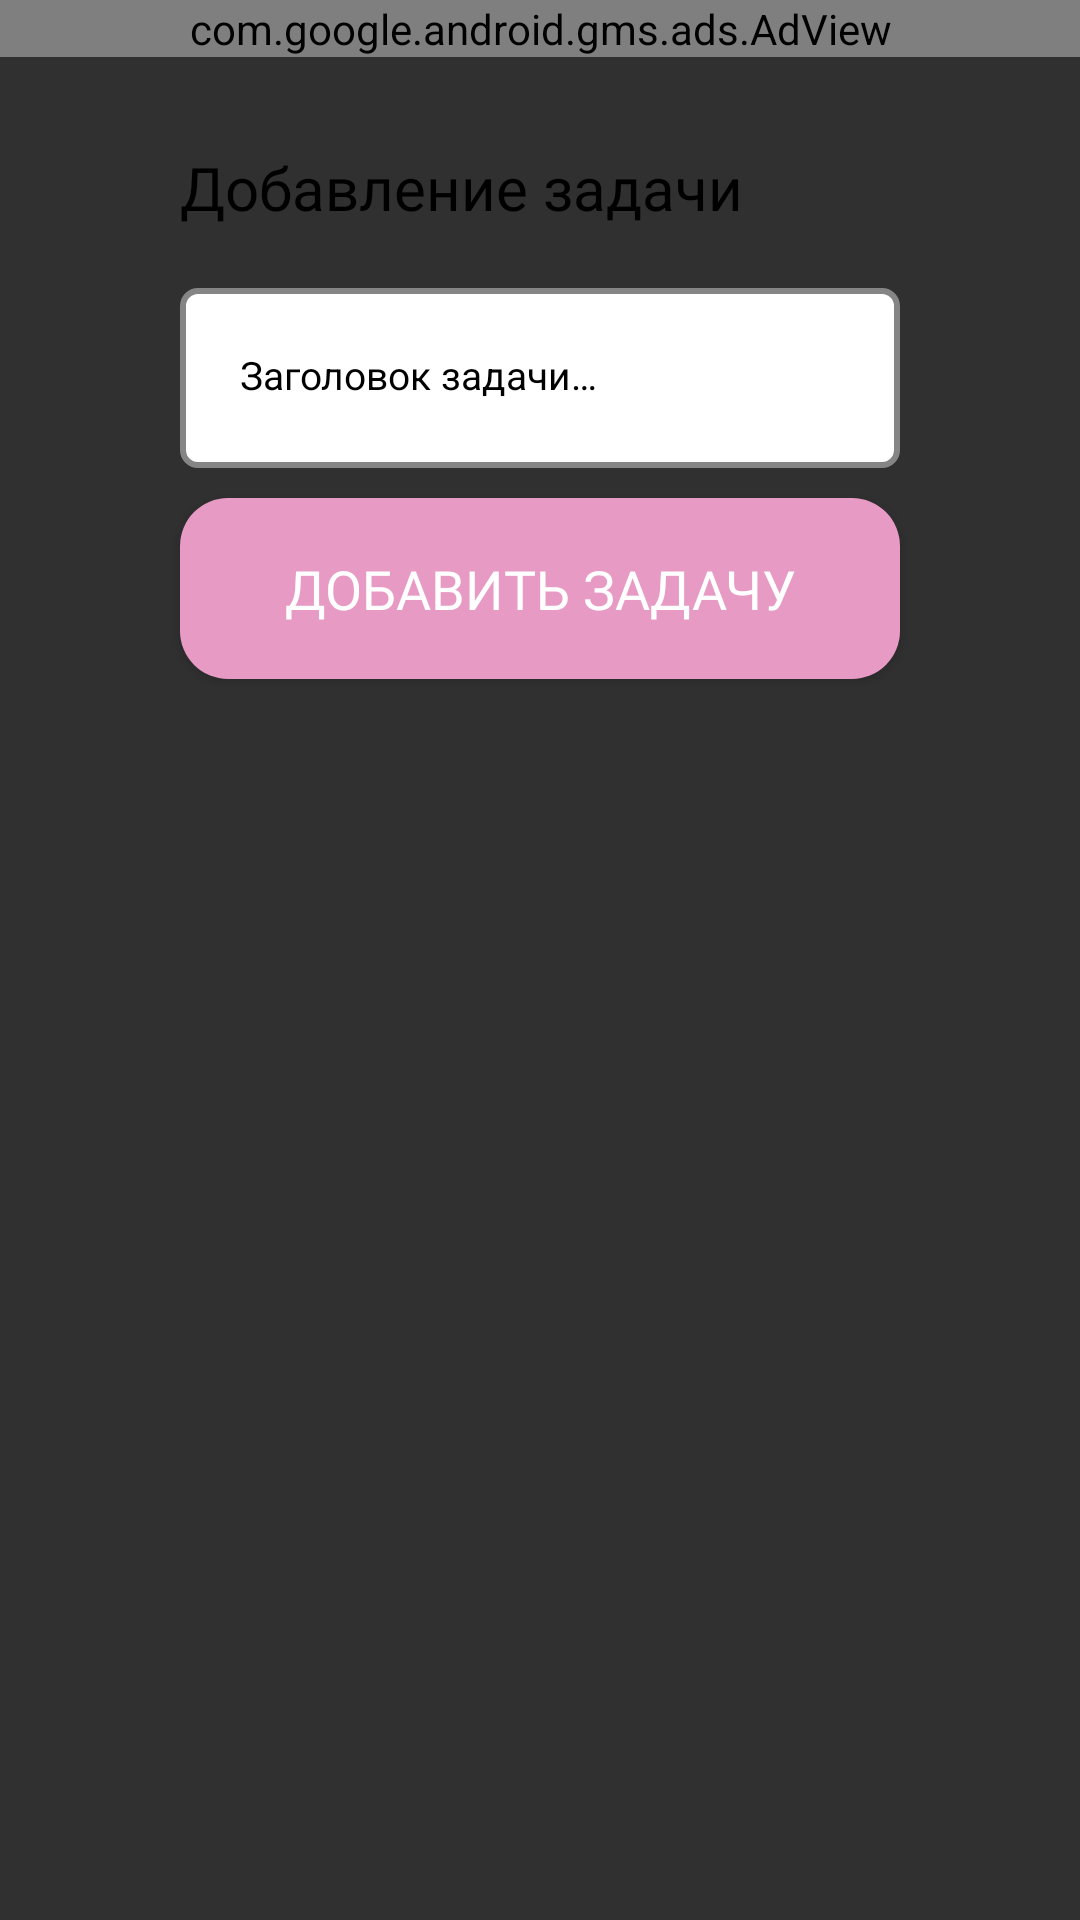

Write the Android layout XML for this screen, with the resource values it uses.
<!-- AndroidManifest.xml: application theme Theme.SimpleDecideHelper -->
<!-- res/layout/decision_bottom_sheet.xml -->
<?xml version="1.0" encoding="utf-8"?>
<androidx.constraintlayout.widget.ConstraintLayout xmlns:android="http://schemas.android.com/apk/res/android"
    xmlns:app="http://schemas.android.com/apk/res-auto"
    android:id="@+id/bottom_sheet"
    android:layout_width="match_parent"
    android:layout_height="match_parent"
    android:layout_marginBottom="100dp"
    android:paddingBottom="100dp"
    app:behavior_hideable="true"
    app:behavior_peekHeight="0dp"
    app:layout_behavior="com.google.android.material.bottomsheet.BottomSheetBehavior">

    <com.google.android.gms.ads.AdView
        ads:layout_constraintTop_toTopOf="parent"
        ads:layout_constraintStart_toStartOf="parent"
        ads:layout_constraintEnd_toEndOf="parent"
        xmlns:ads="http://schemas.android.com/apk/res-auto"
        android:id="@+id/adView"
        android:layout_width="0dp"
        android:layout_height="wrap_content"
        android:layout_centerHorizontal="true"
        android:layout_alignParentBottom="true"
        ads:adSize="BANNER"
        ads:adUnitId="@string/main_banner">
    </com.google.android.gms.ads.AdView>

    <TextView
        android:id="@+id/dec_add_label"
        android:layout_width="0dp"
        android:layout_height="wrap_content"
        android:layout_marginStart="60dp"
        android:layout_marginTop="30dp"
        android:fontFamily="@font/fira_sans_medium"
        android:text="@string/add_task_label"
        android:textColor="@color/black"
        android:textSize="20sp"
        app:layout_constraintStart_toStartOf="parent"
        app:layout_constraintEnd_toStartOf="@id/close_bottom_sheet"
        app:layout_constraintTop_toBottomOf="@id/adView" />

    <ImageView
        android:id="@+id/close_bottom_sheet"
        android:layout_width="30dp"
        android:layout_height="30dp"
        android:layout_marginEnd="60dp"
        android:src="@drawable/ic_close"
        app:layout_constraintBottom_toBottomOf="@id/dec_add_label"
        app:layout_constraintEnd_toEndOf="parent"
        app:layout_constraintTop_toTopOf="@id/dec_add_label"
        app:tint="@color/gray_3" />

    <EditText
        android:id="@+id/et_task_title"
        android:layout_width="match_parent"
        android:layout_height="60dp"
        android:layout_marginStart="60dp"
        android:layout_marginTop="20dp"
        android:layout_marginEnd="60dp"
        android:background="@drawable/edit_text_back"
        android:gravity="start"
        android:hint="@string/task_title_hint"
        android:padding="20dp"
        android:textColorHint="@android:color/black"
        android:textSize="13sp"
        android:imeOptions="actionDone"
        app:layout_constraintEnd_toEndOf="parent"
        app:layout_constraintStart_toStartOf="parent"
        app:layout_constraintTop_toBottomOf="@id/dec_add_label" />

    <Button
        android:id="@+id/btn_add_task"
        android:layout_width="match_parent"
        android:layout_height="wrap_content"
        android:layout_marginStart="60dp"
        android:layout_marginTop="10dp"
        android:layout_marginEnd="60dp"
        android:background="@drawable/btn_back_pink"
        android:fontFamily="@font/fira_sans_medium"
        android:gravity="center"
        android:padding="18dp"
        android:text="@string/add_task_btn_label"
        android:textColor="@color/white"
        android:textSize="18sp"
        app:layout_constraintEnd_toEndOf="parent"
        app:layout_constraintStart_toStartOf="parent"
        app:layout_constraintTop_toBottomOf="@id/et_task_title" />

</androidx.constraintlayout.widget.ConstraintLayout>
<!-- resources referenced by this layout -->
<resources>
  <color name="black">#FF000000</color>
  <color name="gray_3">#C4C4C4</color>
  <color name="white">#FFFFFFFF</color>
  <!-- drawable btn_back_pink (drawable) -->
  <?xml version="1.0" encoding="utf-8"?>
  <shape xmlns:android="http://schemas.android.com/apk/res/android">
      <solid android:color="@color/pink" />
      <corners android:radius="16dp" />
  </shape>
  <!-- drawable edit_text_back (drawable) -->
  <?xml version="1.0" encoding="utf-8"?>
  <shape xmlns:android="http://schemas.android.com/apk/res/android">
  
      <gradient android:startColor="#FFFFFF"
          android:endColor="#FFFFFF" />
  
      <stroke android:width="2dp" android:color="#858585" />
  
      <corners android:topLeftRadius="5dp"
          android:bottomLeftRadius="5dp"
          android:topRightRadius="5dp"
          android:bottomRightRadius="5dp" />
  </shape>
  <string name="add_task_btn_label">Добавить задачу</string>
  <string name="add_task_label">Добавление задачи</string>
  <string name="main_banner">ca-app-pub-3940256099942544/6300978111</string>
  <string name="task_title_hint">Заголовок задачи…</string>
  <style name="Theme.SimpleDecideHelper" parent="Theme.AppCompat.NoActionBar">
          
          <item name="colorPrimary">@color/white</item>
          <item name="colorPrimaryVariant">@color/purple_700</item>
          <item name="colorOnPrimary">@color/white</item>
          
          <item name="colorSecondary">@color/teal_200</item>
          <item name="colorSecondaryVariant">@color/teal_700</item>
          <item name="colorOnSecondary">@color/black</item>
          
          <item name="android:statusBarColor" tools:targetApi="l">?attr/colorPrimaryVariant</item>
          
          <item name="android:statusBarColor" tools:ignore="DuplicateDefinition" tools:targetApi="l">
              ?attr/colorPrimaryVariant
          </item>
          <item name="bottomSheetDialogTheme">@style/AppBottomSheetDialogTheme</item>
      </style>
  <color name="pink">#E79AC4</color>
  <color name="purple_700">#FF3700B3</color>
  <color name="teal_200">#FF03DAC5</color>
  <color name="teal_700">#FF018786</color>
  <style name="AppBottomSheetDialogTheme" parent="Theme.Design.Light.BottomSheetDialog">
          <item name="bottomSheetStyle">@style/AppModalStyle</item>
      </style>
  <style name="AppModalStyle" parent="Widget.Design.BottomSheet.Modal">
          <item name="android:background">@drawable/background_bottom_sheet</item>
      </style>
  <!-- drawable background_bottom_sheet (drawable) -->
  <?xml version="1.0" encoding="utf-8"?>
  <shape xmlns:android="http://schemas.android.com/apk/res/android"
      android:shape="rectangle">
  
      <solid android:color="@color/cardview_light_background" />
      <corners
          android:topLeftRadius="60dp"
          android:topRightRadius="60dp" />
  </shape>
</resources>
